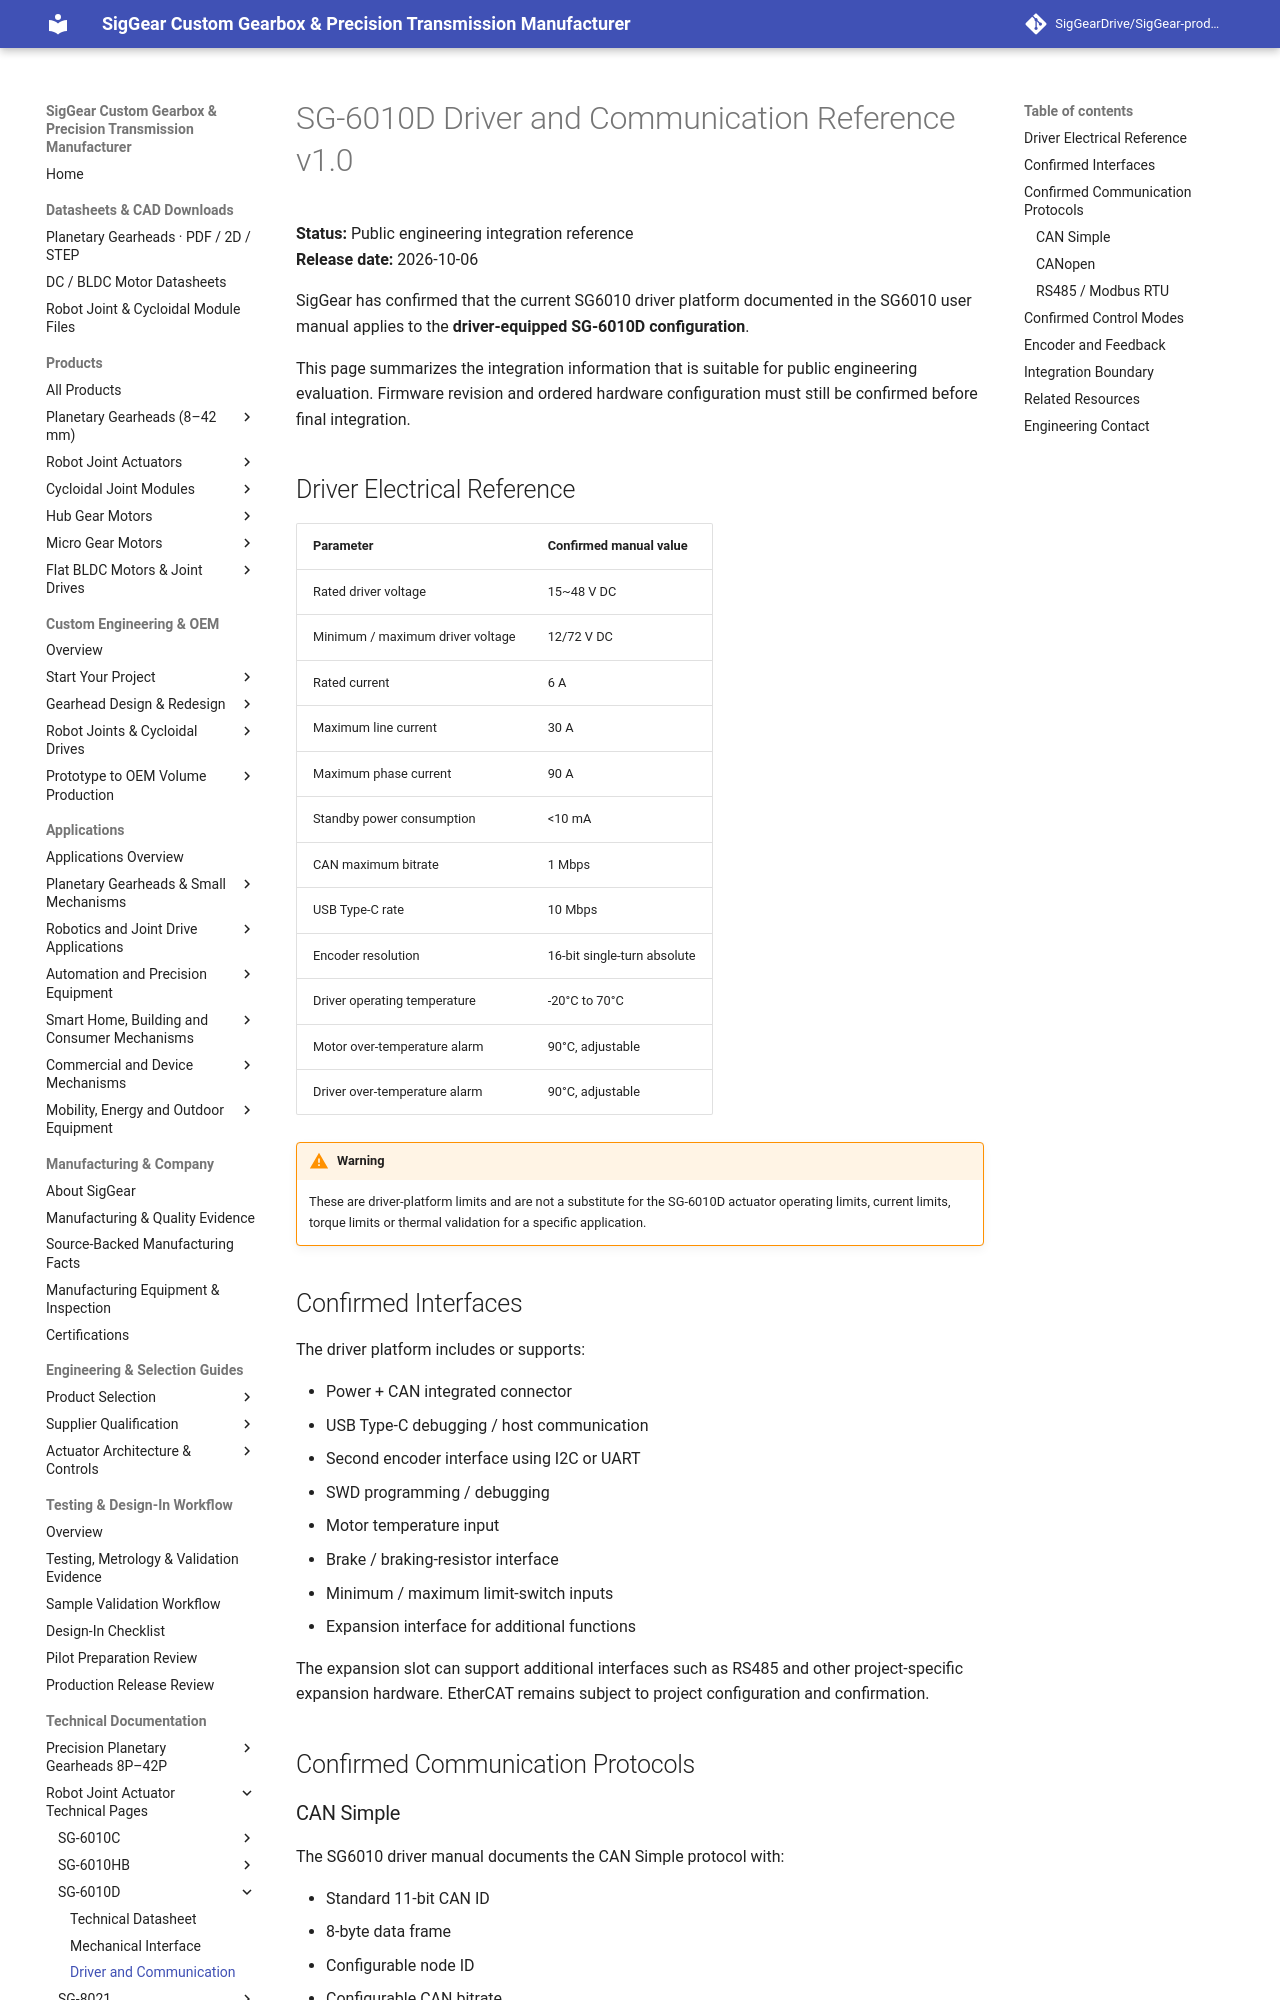

repository: SigGearDrive/SigGear-product-docs · page: engineering-resources/sg6010d/driver-communication/index.html · generator: mkdocs

---
title: SG-6010D Driver and Communication | CAN, CANopen, RS485, Control Modes | SigGear
description: Confirmed driver-equipped SG-6010D reference covering encoder, CAN, CANopen, RS485 Modbus RTU, control modes and key driver limits.
---

# SG-6010D Driver and Communication Reference v1.0

**Status:** Public engineering integration reference  
**Release date:** 2026-10-06

SigGear has confirmed that the current SG6010 driver platform documented in the SG6010 user manual applies to the **driver-equipped SG-6010D configuration**.

This page summarizes the integration information that is suitable for public engineering evaluation. Firmware revision and ordered hardware configuration must still be confirmed before final integration.

## Driver Electrical Reference

| Parameter | Confirmed manual value |
| --- | --- |
| Rated driver voltage | 15~48 V DC |
| Minimum / maximum driver voltage | 12/72 V DC |
| Rated current | 6 A |
| Maximum line current | 30 A |
| Maximum phase current | 90 A |
| Standby power consumption | <10 mA |
| CAN maximum bitrate | 1 Mbps |
| USB Type-C rate | 10 Mbps |
| Encoder resolution | 16-bit single-turn absolute |
| Driver operating temperature | -20°C to 70°C |
| Motor over-temperature alarm | 90°C, adjustable |
| Driver over-temperature alarm | 90°C, adjustable |

!!! warning
    These are driver-platform limits and are not a substitute for the SG-6010D actuator operating limits, current limits, torque limits or thermal validation for a specific application.

## Confirmed Interfaces

The driver platform includes or supports:

- Power + CAN integrated connector
- USB Type-C debugging / host communication
- Second encoder interface using I2C or UART
- SWD programming / debugging
- Motor temperature input
- Brake / braking-resistor interface
- Minimum / maximum limit-switch inputs
- Expansion interface for additional functions

The expansion slot can support additional interfaces such as RS485 and other project-specific expansion hardware. EtherCAT remains subject to project configuration and confirmation.
